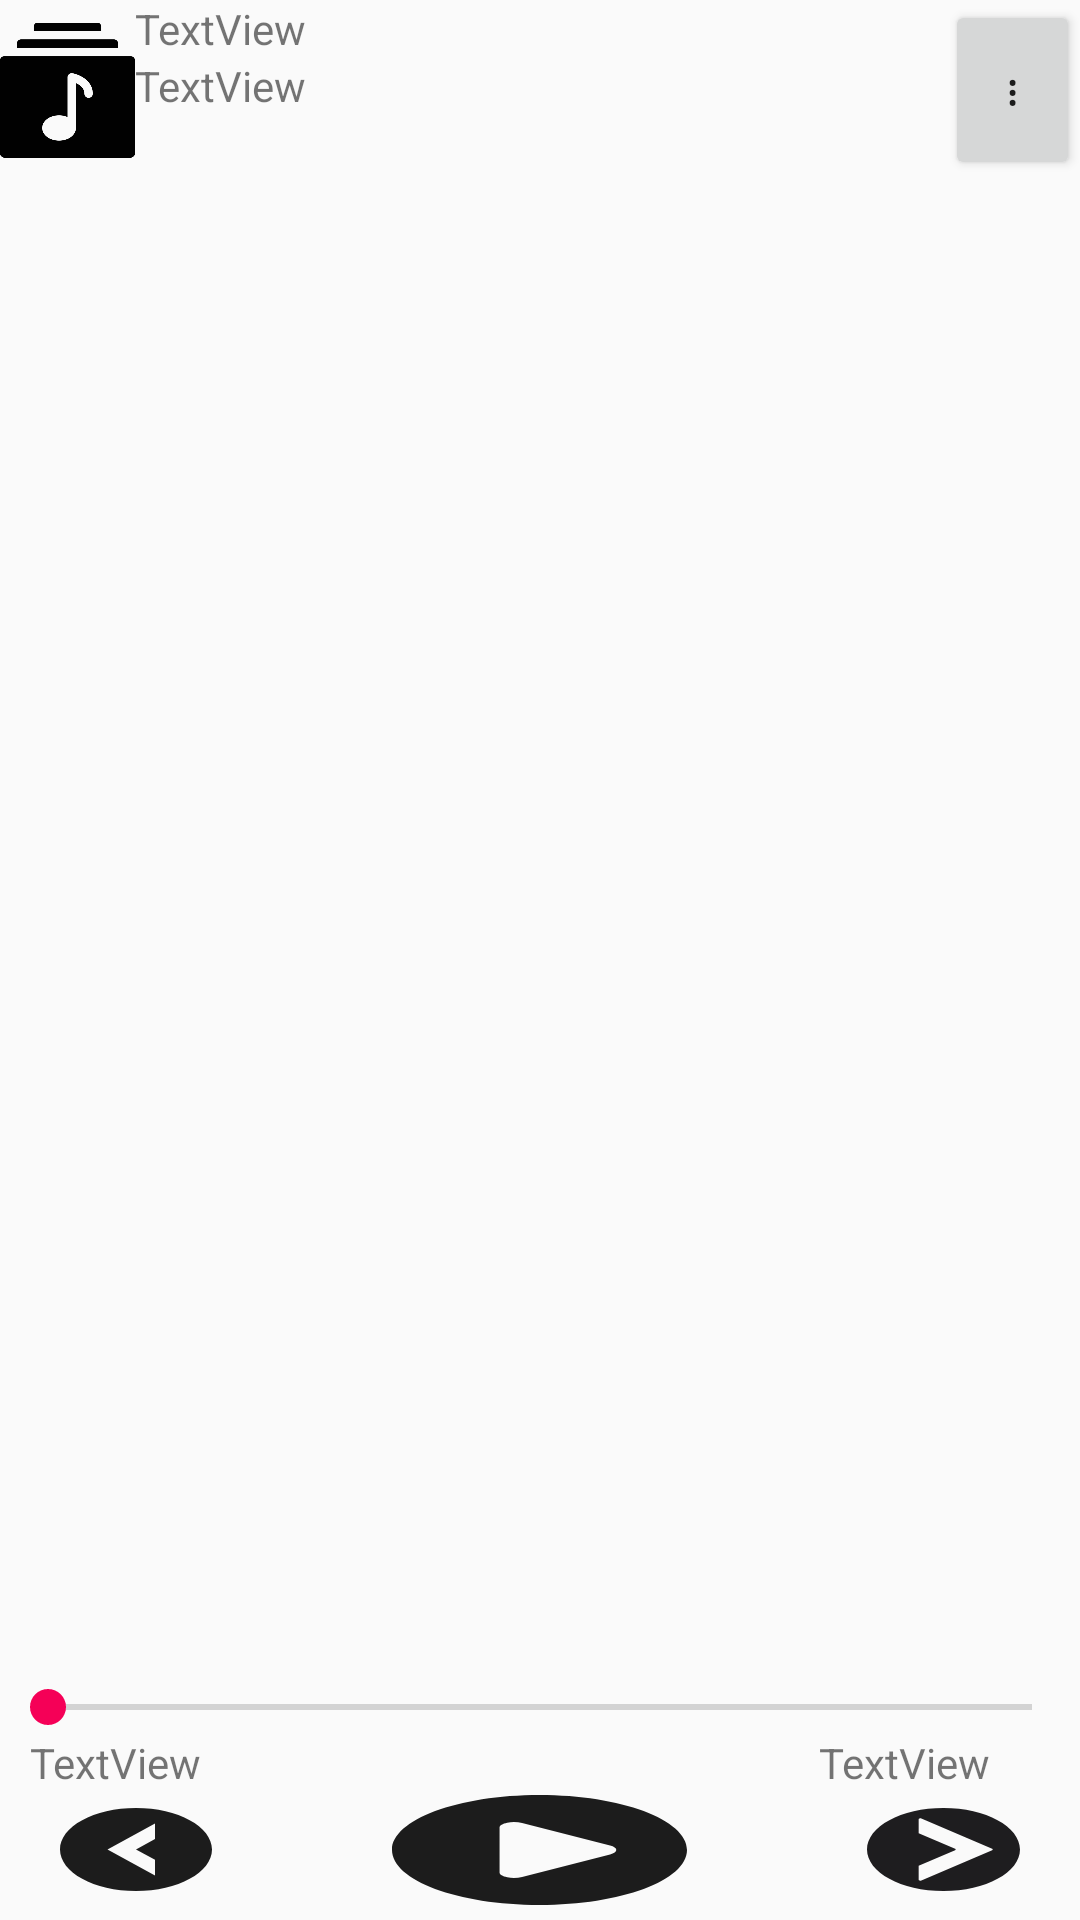

Layout XML and referenced resources for this Android screen:
<!-- AndroidManifest.xml: application theme AppTheme -->
<!-- res/layout/activity_now_playing.xml -->
<?xml version="1.0" encoding="utf-8"?>
<androidx.constraintlayout.widget.ConstraintLayout xmlns:android="http://schemas.android.com/apk/res/android"
    xmlns:app="http://schemas.android.com/apk/res-auto"
    xmlns:tools="http://schemas.android.com/tools"
    android:layout_width="match_parent"
    android:layout_height="match_parent"
    tools:context=".NowPlayingActivity">

    <LinearLayout
        android:id="@+id/linearLayout4"
        android:layout_width="0dp"
        android:layout_height="0dp"
        android:orientation="horizontal"
        app:layout_constraintBottom_toTopOf="@+id/recyclerViewNowPlaying"
        app:layout_constraintEnd_toEndOf="parent"
        app:layout_constraintStart_toStartOf="parent"
        app:layout_constraintTop_toTopOf="parent"
        app:layout_constraintVertical_weight="3">

        <ImageView
            android:id="@+id/ivAlbumArtNowPlaying"
            android:layout_width="0dp"
            android:layout_height="wrap_content"
            android:layout_weight="1"
            android:contentDescription="TODO"
            app:srcCompat="@drawable/album" />

        <LinearLayout
            android:layout_width="0dp"
            android:layout_height="match_parent"
            android:layout_weight="6"
            android:orientation="vertical">

            <TextView
                android:id="@+id/tvSongNameNowPlaying"
                android:layout_width="match_parent"
                android:layout_height="wrap_content"
                android:text="TextView" />

            <TextView
                android:id="@+id/tvArtistNowPlaying"
                android:layout_width="match_parent"
                android:layout_height="wrap_content"
                android:text="TextView" />
        </LinearLayout>


        <Button
            android:id="@+id/btnMenuNowPlaying"
            android:layout_width="0dp"
            android:layout_height="match_parent"
            android:layout_weight="1"
            android:text="@string/ThreeDot" />
    </LinearLayout>

    <androidx.recyclerview.widget.RecyclerView
        android:id="@+id/recyclerViewNowPlaying"
        android:layout_width="0dp"
        android:layout_height="0dp"
        app:layout_constraintVertical_weight="25"
        app:layout_constraintBottom_toTopOf="@+id/playLayout"
        app:layout_constraintEnd_toEndOf="parent"
        app:layout_constraintStart_toStartOf="parent"
        app:layout_constraintTop_toBottomOf="@+id/linearLayout4" />
    <LinearLayout
        android:id="@+id/playLayout"
        android:layout_width="0dp"
        android:layout_height="0dp"
        android:orientation="vertical"
        app:layout_constraintVertical_weight="4"
        app:layout_constraintBottom_toBottomOf="parent"
        app:layout_constraintEnd_toEndOf="parent"
        app:layout_constraintStart_toStartOf="parent"
        app:layout_constraintTop_toBottomOf="@+id/recyclerViewNowPlaying">
        <SeekBar
            android:layout_width="match_parent"
            android:layout_height="wrap_content">

        </SeekBar>

        <LinearLayout
            android:layout_width="match_parent"
            android:layout_height="0dp"
            android:layout_weight="1"
            android:orientation="horizontal">

            <TextView
                android:id="@+id/tvTimePlayActivity"
                android:layout_width="0dp"
                android:layout_height="match_parent"
                android:layout_marginLeft="10dp"
                android:layout_marginRight="100dp"
                android:layout_weight="1"
                android:text="TextView" />

            <TextView
                android:id="@+id/tvDurationPlayActivity"
                android:layout_width="14dp"
                android:layout_height="match_parent"
                android:layout_gravity="left"
                android:layout_marginLeft="100dp"
                android:layout_marginRight="10dp"
                android:layout_weight="1"
                android:gravity="left"
                android:text="TextView" />
        </LinearLayout>

        <LinearLayout
            android:layout_width="match_parent"
            android:layout_height="0dp"
            android:layout_weight="3"
            android:orientation="horizontal">

            <ImageButton
                android:id="@+id/btnPreviousPlayActivity"
                android:layout_width="wrap_content"
                android:layout_height="wrap_content"
                android:layout_gravity="center_vertical"
                android:layout_marginLeft="20dp"
                android:layout_marginTop="5dp"
                android:layout_marginRight="20dp"
                android:layout_marginBottom="5dp"
                android:layout_weight="1"
                android:background="@drawable/ic_left_chevron"
                android:text="Previous" />

            <ImageButton
                android:id="@+id/btnPlayPlayActivity"
                android:layout_width="wrap_content"
                android:layout_height="wrap_content"
                android:layout_marginLeft="40dp"
                android:layout_marginTop="5dp"
                android:layout_marginRight="40dp"
                android:layout_marginBottom="5dp"
                android:layout_weight="1"
                android:background="@drawable/ic_play_button"
                android:scaleType="centerCrop" />

            <ImageButton
                android:id="@+id/btnNextPlayActivity"
                android:layout_width="wrap_content"
                android:layout_height="wrap_content"
                android:layout_gravity="center_vertical"
                android:layout_marginLeft="20dp"
                android:layout_marginTop="5dp"
                android:layout_marginRight="20dp"
                android:layout_marginBottom="5dp"
                android:layout_weight="1"
                android:background="@drawable/ic_right_chevron"
                android:scaleType="centerCrop"
                android:text="Next" />
        </LinearLayout>
    </LinearLayout>

</androidx.constraintlayout.widget.ConstraintLayout>
<!-- resources referenced by this layout -->
<resources>
  <!-- drawable album: png bitmap (drawable-mdpi, 3083 bytes) -->
  <!-- drawable ic_left_chevron (drawable) -->
  <vector android:alpha="0.89" android:height="27.5dp"
      android:viewportHeight="515.556" android:viewportWidth="515.556"
      android:width="27.5dp" xmlns:android="http://schemas.android.com/apk/res/android">
      <path android:fillColor="#FF000000" android:pathData="m257.778,0c-142.137,0 -257.778,115.641 -257.778,257.778s115.641,257.778 257.778,257.778 257.778,-115.641 257.778,-257.778 -115.642,-257.778 -257.778,-257.778zM322.222,193.333 L257.778,257.777 322.222,322.221v96.667l-161.111,-161.11 161.111,-161.111z"/>
  </vector>
  <!-- drawable ic_play_button (drawable) -->
  <vector android:alpha="0.89" android:height="75dp"
      android:viewportHeight="350" android:viewportWidth="350"
      android:width="75dp" xmlns:android="http://schemas.android.com/apk/res/android">
      <path android:fillColor="#FF000000" android:pathData="M175,0C78.343,0 0,78.343 0,175c0,96.656 78.343,175 175,175c96.656,0 175,-78.344 175,-175C350,78.343 271.656,0 175,0zM258.738,189.05l-104.386,71.812c-2.904,1.989 -6.284,3.006 -9.673,3.006c-2.728,0 -5.436,-0.648 -7.93,-1.951c-5.605,-2.965 -9.125,-8.777 -9.125,-15.103V103.188c0,-6.326 3.52,-12.139 9.125,-15.104c5.605,-2.94 12.377,-2.535 17.603,1.055l104.386,71.811c4.619,3.18 7.387,8.441 7.387,14.05C266.125,180.609 263.358,185.87 258.738,189.05z"/>
  </vector>
  <!-- drawable ic_right_chevron (drawable) -->
  <vector android:alpha="0.89" android:height="27.5dp"
      android:viewportHeight="27.498" android:viewportWidth="27.498"
      android:width="27.5dp" xmlns:android="http://schemas.android.com/apk/res/android">
      <path android:fillColor="#030104" android:pathData="M13.749,0C6.155,0 0,6.157 0,13.749c0,7.594 6.155,13.749 13.749,13.749c7.591,0 13.748,-6.155 13.748,-13.749C27.497,6.157 21.34,0 13.749,0zM22.494,13.987L9.769,24.021c-0.091,0.071 -0.213,0.086 -0.317,0.036s-0.166,-0.154 -0.166,-0.269v-4.637l6.55,-5.165c0.143,-0.117 0.143,-0.357 0,-0.473l-6.55,-5.168V3.713c0,-0.115 0.062,-0.22 0.166,-0.27s0.227,-0.036 0.317,0.035l12.725,10.036C22.637,13.63 22.637,13.87 22.494,13.987z"/>
  </vector>
  <string name="ThreeDot">⋮</string>
  <style name="AppTheme" parent="Theme.AppCompat.Light.DarkActionBar">
          
          <item name="colorPrimary">@color/colorPrimary</item>
          <item name="colorPrimaryDark">@color/colorPrimaryDark</item>
          <item name="colorAccent">@color/colorAccent</item>
           
      </style>
  <color name="colorPrimary">#008577</color>
  <color name="colorPrimaryDark">#00574B</color>
  <color name="colorAccent">#FFF50057</color>
</resources>
